Dataset: dataset (GitHub, nurulalyh/Final-Project-AI). Classes: Toyota Alphard, Toyota Avanza, Toyota Kijang Innova, Toyota Rush, Toyota Yaris, tag.

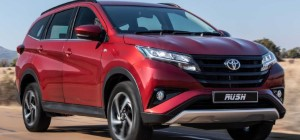
Label: tag

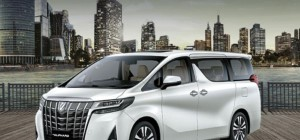
Label: Toyota Alphard

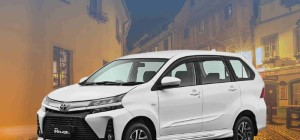
Label: Toyota Avanza

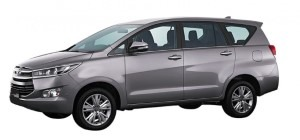
Label: Toyota Kijang Innova

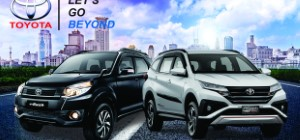
Label: Toyota Rush

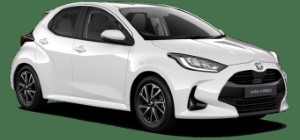
Label: Toyota Yaris
